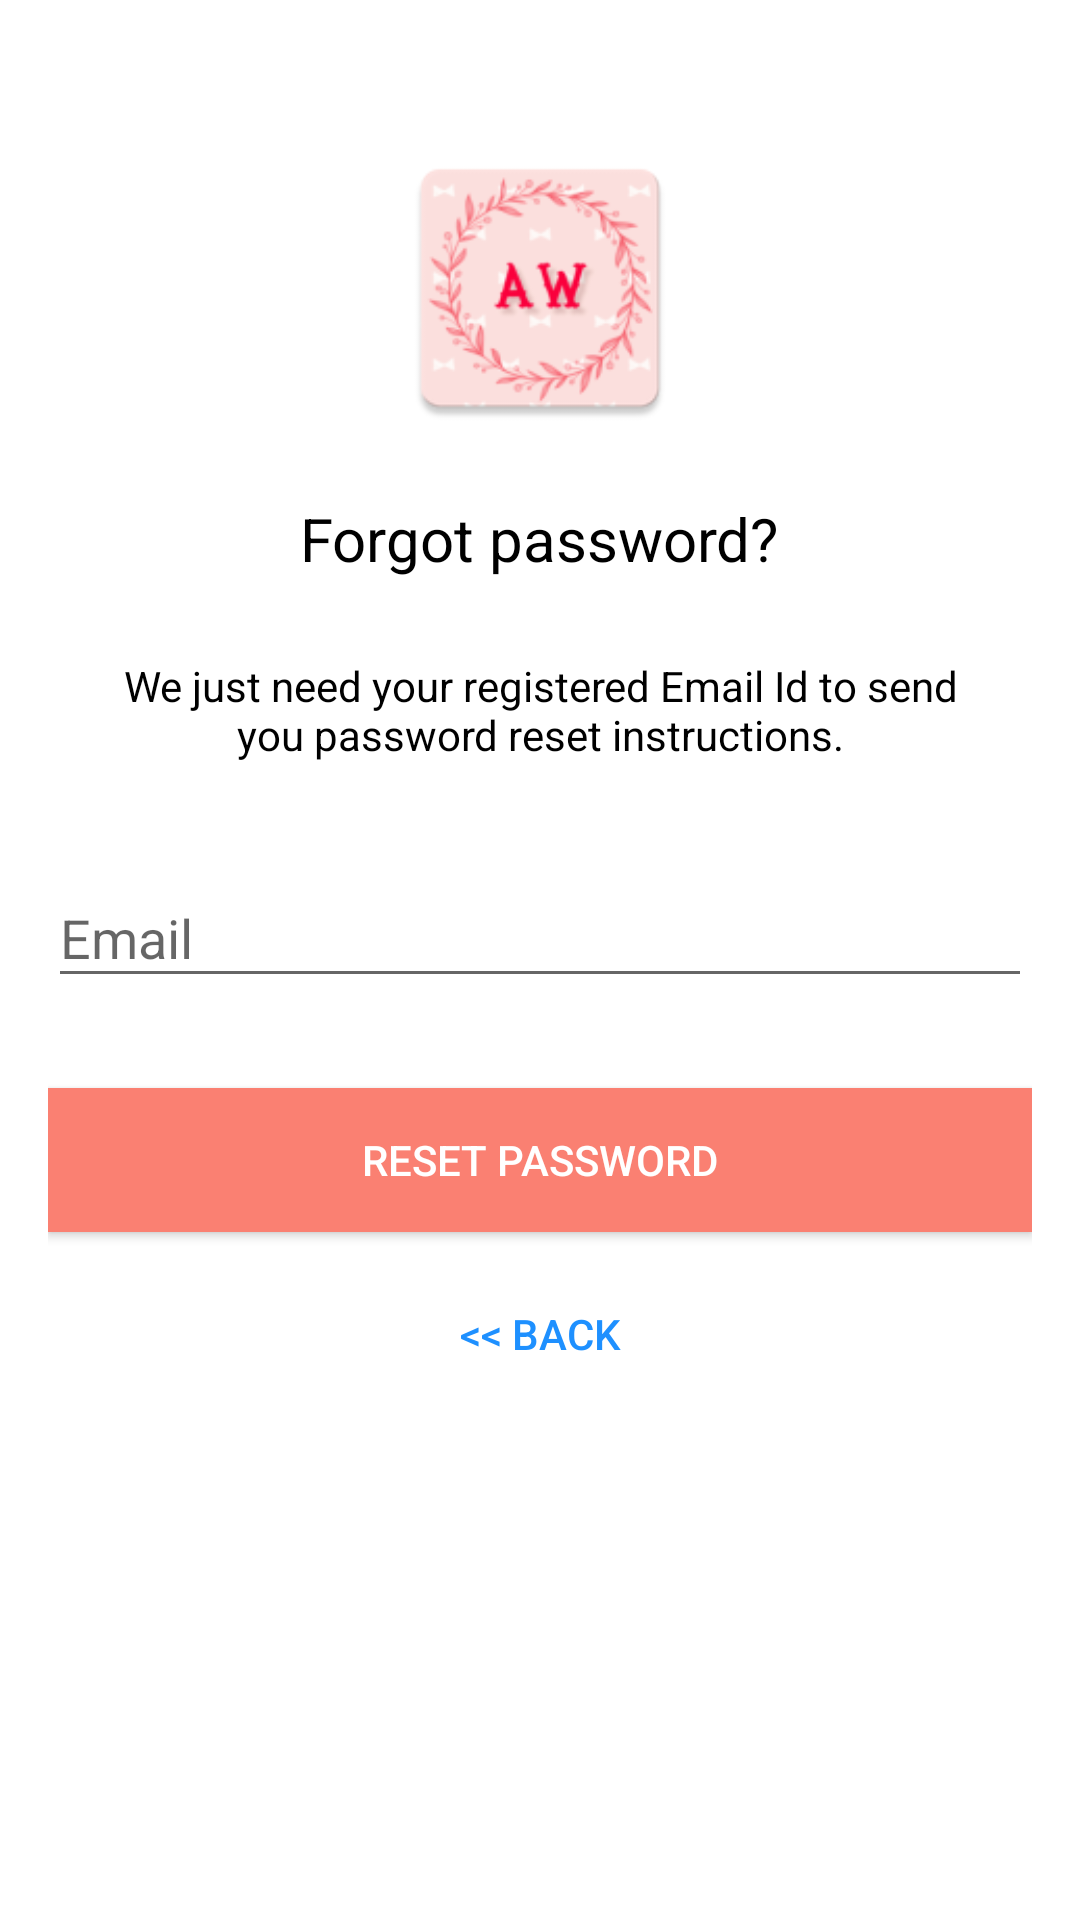

Write the Android layout XML for this screen, with the resource values it uses.
<!-- AndroidManifest.xml: application theme AppTheme -->
<!-- res/layout/activity_reset_password.xml -->
<?xml version="1.0" encoding="utf-8"?>
<android.support.design.widget.CoordinatorLayout xmlns:android="http://schemas.android.com/apk/res/android"
    xmlns:app="http://schemas.android.com/apk/res-auto"
    xmlns:tools="http://schemas.android.com/tools"
    android:id="@+id/actPassResetLY"
    android:layout_width="match_parent"
    android:layout_height="match_parent"
    android:layout_gravity="center"
    android:background="@color/white"
    android:fitsSystemWindows="true"
    tools:context=".ResetPasswordActivity">

    <LinearLayout
        android:layout_width="fill_parent"
        android:layout_height="wrap_content"
        android:layout_marginTop="30dp"
        android:gravity="center"
        android:orientation="vertical"
        android:padding="@dimen/activity_horizontal_margin">


        <ImageView
            android:layout_width="@dimen/logo_w_h"
            android:layout_height="@dimen/logo_w_h"
            android:layout_gravity="center_horizontal"
            android:layout_marginBottom="10dp"
            android:src="@mipmap/ic_launcher" />

        <TextView
            android:layout_width="wrap_content"
            android:layout_height="wrap_content"
            android:layout_gravity="center_horizontal"
            android:padding="10dp"
            android:text="@string/lbl_forgot_password"
            android:textColor="@color/black"
            android:textSize="20sp" />

        <TextView
            android:layout_width="wrap_content"
            android:layout_height="wrap_content"
            android:layout_marginBottom="10dp"
            android:gravity="center_horizontal"
            android:padding="@dimen/activity_horizontal_margin"
            android:text="@string/forgot_password_msg"
            android:textColor="@color/black"
            android:textSize="14sp" />

        <android.support.design.widget.TextInputLayout
            android:layout_width="match_parent"
            android:layout_height="wrap_content">

            <EditText
                android:id="@+id/email"
                android:layout_width="match_parent"
                android:layout_height="wrap_content"
                android:layout_marginBottom="10dp"
                android:layout_marginTop="20dp"
                android:hint="@string/hint_email"
                android:inputType="textEmailAddress"
                android:textColor="@color/black"
                android:textColorHint="@color/black" />
        </android.support.design.widget.TextInputLayout>

        

        <Button
            android:id="@+id/btn_reset_password"
            android:layout_width="fill_parent"
            android:layout_height="wrap_content"
            android:layout_marginTop="20dip"
            android:background="@color/colorAccent"
            android:text="@string/btn_reset_password"
            android:textColor="@color/white" />

        <Button
            android:id="@+id/btn_back"
            android:layout_width="wrap_content"
            android:layout_height="wrap_content"
            android:layout_marginTop="10dp"
            android:background="@null"
            android:text="@string/btn_back"
            android:textColor="@color/colorBlue" />

    </LinearLayout>

    <ProgressBar
        android:id="@+id/progressBar"
        android:layout_width="30dp"
        android:layout_height="30dp"
        android:layout_gravity="center|bottom"
        android:layout_marginBottom="20dp"
        android:visibility="gone" />
</android.support.design.widget.CoordinatorLayout>
<!-- resources referenced by this layout -->
<resources>
  <color name="black">#000000</color>
  <color name="colorAccent">#fa8072</color>
  <color name="colorBlue">#1e90ff</color>
  <color name="white">#ffffff</color>
  <dimen name="activity_horizontal_margin">16dp</dimen>
  <dimen name="logo_w_h">100dp</dimen>
  <!-- mipmap ic_launcher: png bitmap (mipmap-hdpi, 4587 bytes) -->
  <string name="btn_back">&lt;&lt; Back</string>
  <string name="btn_reset_password">Reset Password</string>
  <string name="forgot_password_msg">We just need your registered Email Id to send you password reset instructions.</string>
  <string name="hint_email">Email</string>
  <string name="lbl_forgot_password">Forgot password?</string>
  <style name="AppTheme" parent="Base.Theme.AppCompat.Light.DarkActionBar">
          
          <item name="colorPrimary">@color/colorPrimary</item>
          <item name="colorPrimaryDark">@color/colorPrimaryDark</item>
          <item name="colorAccent">@color/colorAccent</item>
      </style>
  <color name="colorPrimary">#fa8072</color>
  <color name="colorPrimaryDark">#ff0000</color>
</resources>
